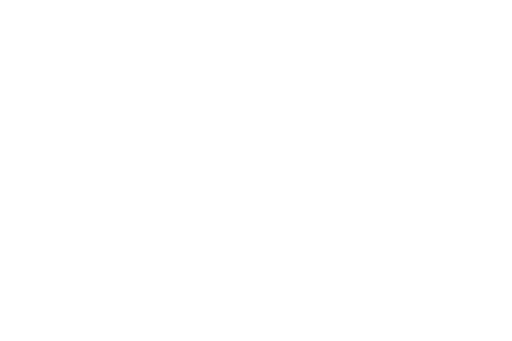
t = 0.00 s
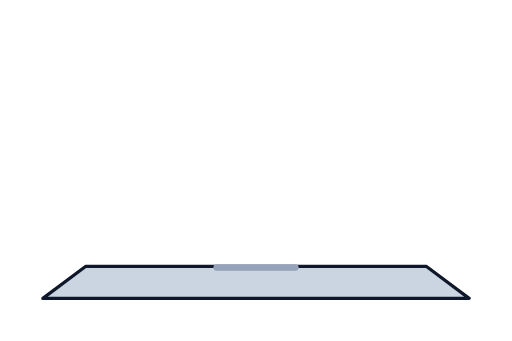
t = 0.40 s
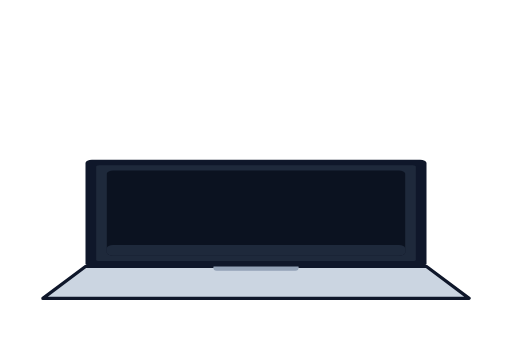
t = 0.85 s
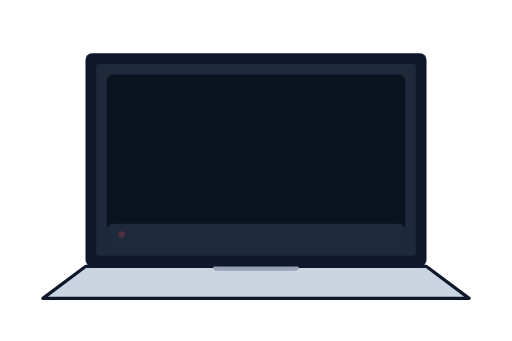
t = 1.45 s
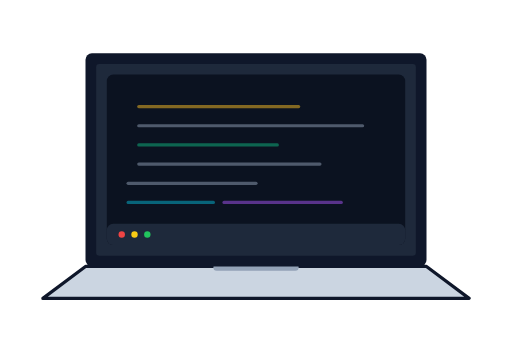
t = 1.90 s
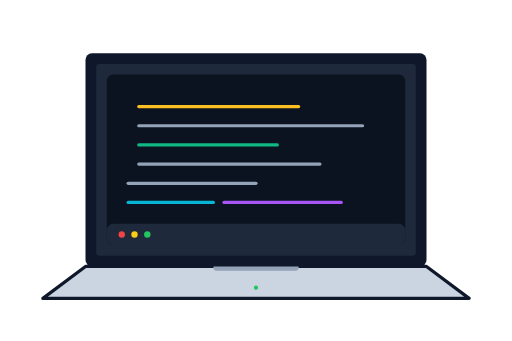
t = 2.40 s

The animated SVG that drew these frames (rendered in a browser with its animation timeline set to each time). Animation: 7 SMIL elements (animate=6,animateTransform=1); one cycle of 2.40 s.

<?xml version="1.0" encoding="UTF-8"?>
<!--
  Laptop — base appears, lid opens (vertical scaleY), screen content shows.
  Total: 2.6s. Holds.
  Viewport: 480 × 320.
-->
<svg xmlns="http://www.w3.org/2000/svg" viewBox="0 0 480 320" width="480" height="320">
  <!-- Base -->
  <g opacity="0">
    <animate attributeName="opacity" from="0" to="1" begin="0s" dur="0.4s" fill="freeze"/>
    <path d="M 80 250 L 400 250 L 440 280 L 40 280 Z" fill="#cbd5e1" stroke="#0f172a" stroke-width="3" stroke-linejoin="round"/>
    <rect x="200" y="248" width="80" height="6" rx="3" fill="#94a3b8"/>
  </g>

  <!-- Lid (rotates open from bottom edge) -->
  <g transform="translate(240 250)">
    <g transform="scale(1 0)">
      <animateTransform attributeName="transform" type="scale"
        from="1 0" to="1 -1" begin="0.4s" dur="0.9s" fill="freeze"
        calcMode="spline" keySplines="0.4 0 0.2 1"/>

      <!-- Lid body -->
      <rect x="-160" y="0" width="320" height="200" rx="6" fill="#0f172a"/>
      <rect x="-150" y="10" width="300" height="180" rx="3" fill="#1e293b"/>

      <!-- Screen content - flipped upright (the parent scaleY is -1, so
           we don't need to flip again; just paint normally) -->
      <g transform="translate(0 100)">
        <!-- Window chrome -->
        <rect x="-140" y="-80" width="280" height="160" rx="6" fill="#0b1220"/>
        <rect x="-140" y="-80" width="280" height="20" rx="6" fill="#1e293b"/>
        <circle cx="-126" cy="-70" r="3" fill="#ef4444" opacity="0">
          <animate attributeName="opacity" from="0" to="1" begin="1.4s" dur="0.2s" fill="freeze"/>
        </circle>
        <circle cx="-114" cy="-70" r="3" fill="#facc15" opacity="0">
          <animate attributeName="opacity" from="0" to="1" begin="1.45s" dur="0.2s" fill="freeze"/>
        </circle>
        <circle cx="-102" cy="-70" r="3" fill="#22c55e" opacity="0">
          <animate attributeName="opacity" from="0" to="1" begin="1.5s" dur="0.2s" fill="freeze"/>
        </circle>

        <!-- Code lines -->
        <g stroke-linecap="round" opacity="0">
          <animate attributeName="opacity" from="0" to="1" begin="1.7s" dur="0.4s" fill="freeze"/>
          <line x1="-120" y1="-40" x2="-40"  y2="-40" stroke="#06b6d4" stroke-width="3"/>
          <line x1="-30"  y1="-40" x2="80"   y2="-40" stroke="#a855f7" stroke-width="3"/>
          <line x1="-120" y1="-22" x2="0"    y2="-22" stroke="#94a3b8" stroke-width="3"/>
          <line x1="-110" y1="-4"  x2="60"   y2="-4"  stroke="#94a3b8" stroke-width="3"/>
          <line x1="-110" y1="14"  x2="20"   y2="14"  stroke="#10b981" stroke-width="3"/>
          <line x1="-110" y1="32"  x2="100"  y2="32"  stroke="#94a3b8" stroke-width="3"/>
          <line x1="-110" y1="50"  x2="40"   y2="50"  stroke="#fbbf24" stroke-width="3"/>
        </g>
      </g>
    </g>
  </g>

  <!-- Power LED on base -->
  <circle cx="240" cy="270" r="2" fill="#22c55e" opacity="0">
    <animate attributeName="opacity" values="0;1;1" keyTimes="0;0.5;1" begin="2.0s" dur="0.4s" fill="freeze"/>
  </circle>
</svg>
